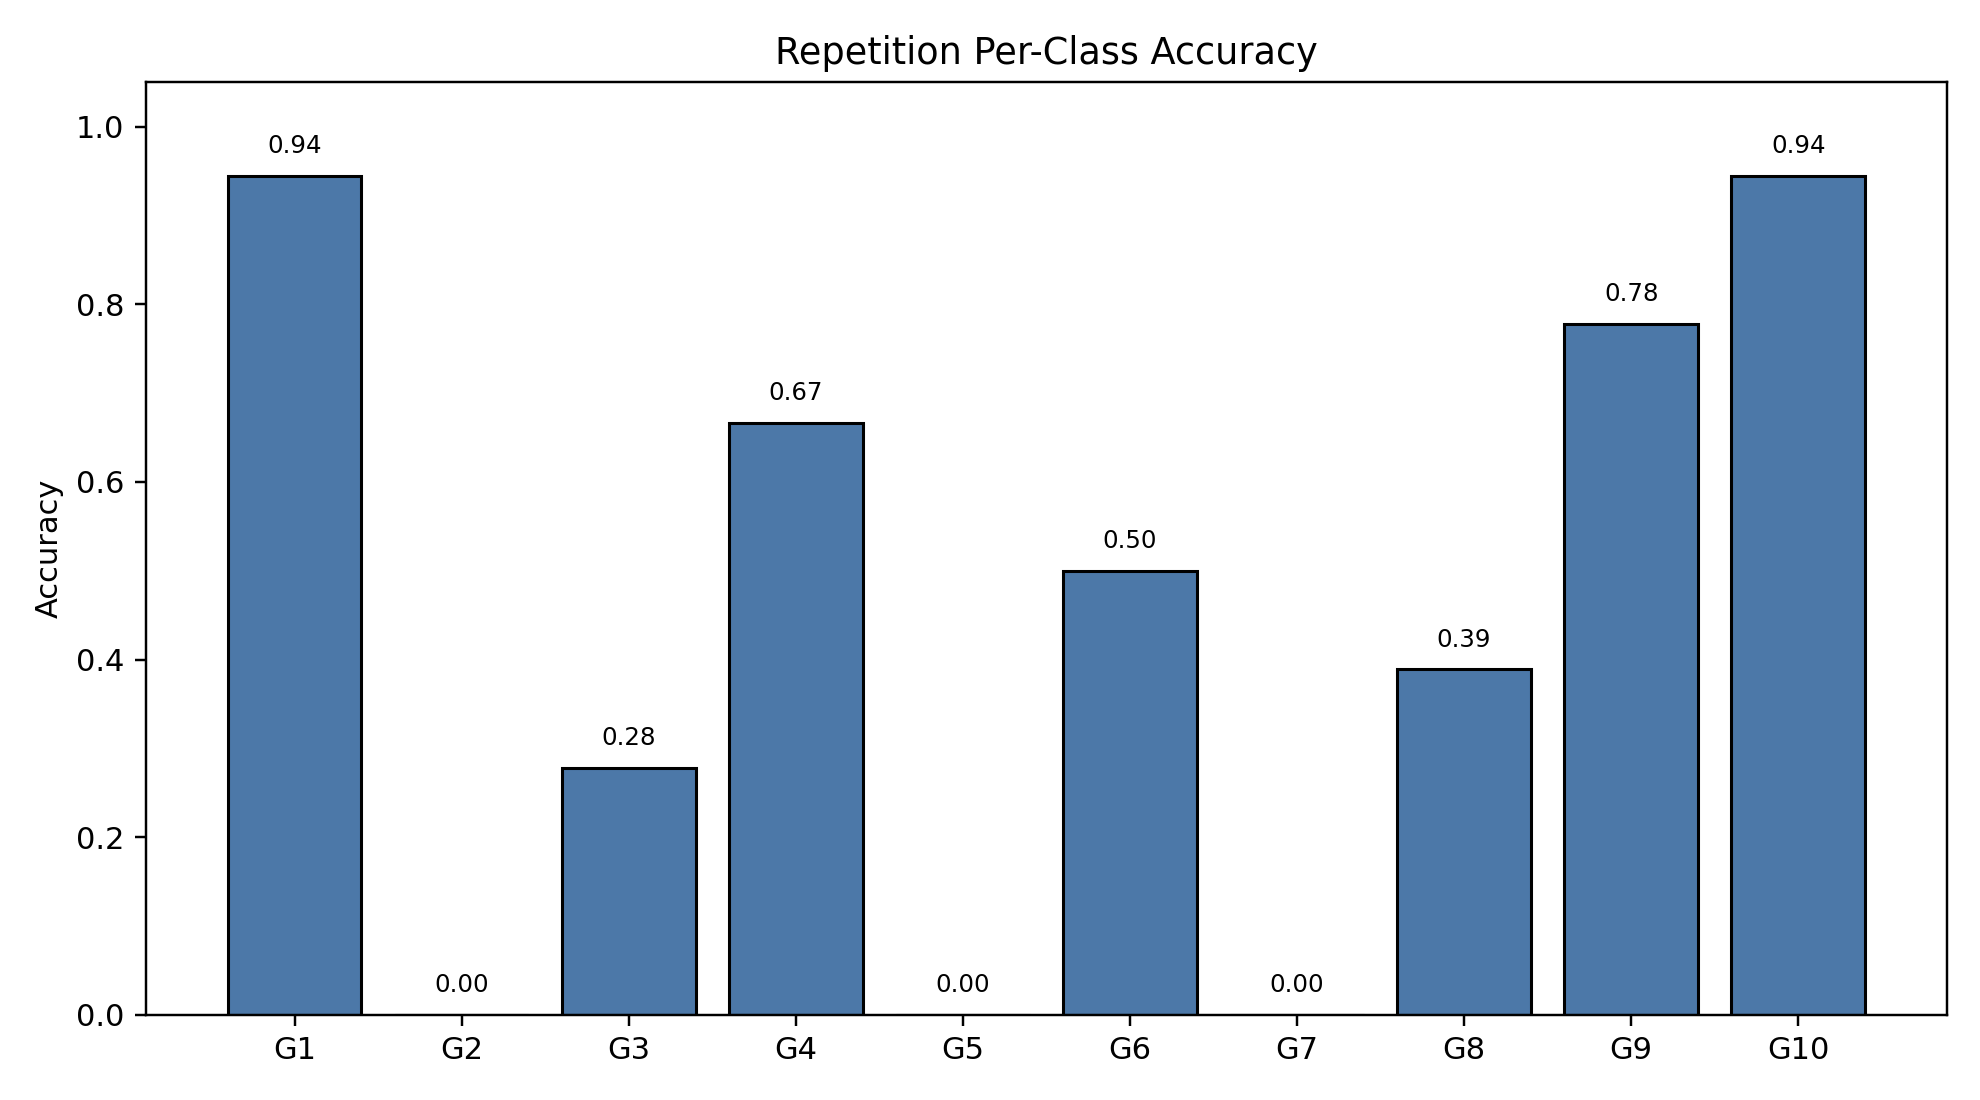

The file beside this chart, header and first rows:
class_index, gesture_id, support, correct, accuracy
0, 1, 18, 17, 0.9444
1, 2, 18, 0, 0.0
2, 3, 18, 5, 0.2778
3, 4, 18, 12, 0.6667
4, 5, 18, 0, 0.0
5, 6, 18, 9, 0.5
6, 7, 18, 0, 0.0
7, 8, 18, 7, 0.3889
8, 9, 18, 14, 0.7778
9, 10, 18, 17, 0.9444
